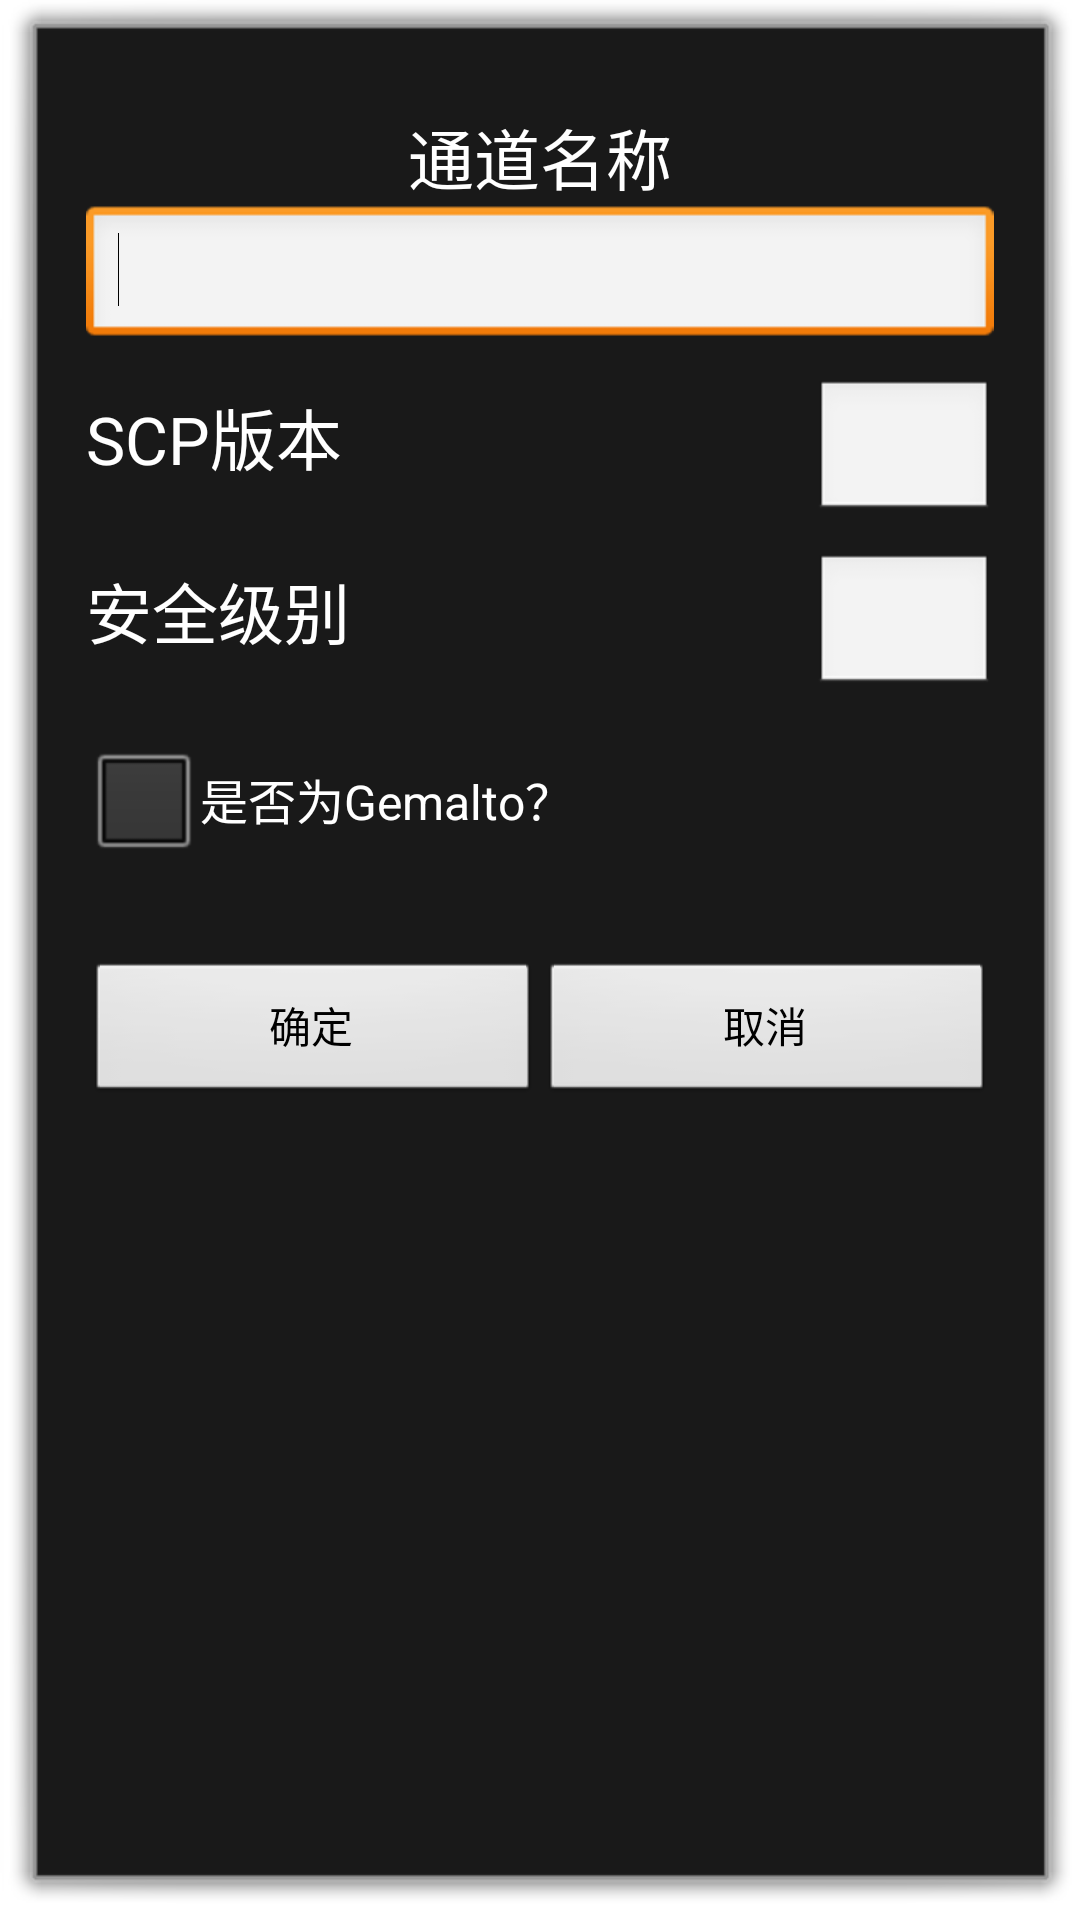

Layout XML and referenced resources for this Android screen:
<!-- AndroidManifest.xml: activity theme android:Theme.Dialog -->
<!-- res/layout/activity_add_channel_set.xml -->
<?xml version="1.0" encoding="utf-8"?>
<LinearLayout android:orientation="vertical" android:id="@id/LinearLayout1" android:paddingLeft="@dimen/activity_horizontal_margin" android:paddingTop="@dimen/activity_vertical_margin" android:paddingRight="@dimen/activity_horizontal_margin" android:paddingBottom="@dimen/activity_vertical_margin" android:layout_width="fill_parent" android:layout_height="fill_parent"
  xmlns:android="http://schemas.android.com/apk/res/android">
    <LinearLayout android:orientation="vertical" android:layout_width="fill_parent" android:layout_height="wrap_content" android:layout_marginTop="10.0dip">
        <TextView android:textAppearance="?android:textAppearanceLarge" android:gravity="center" android:id="@id/textView1" android:layout_width="fill_parent" android:layout_height="wrap_content" android:text="@string/channel_name" />
        <EditText android:id="@id/edit_channel_name" android:layout_width="fill_parent" android:layout_height="wrap_content" android:ems="10" android:layout_weight="1.0">
            <requestFocus />
        </EditText>
    </LinearLayout>
    <LinearLayout android:layout_width="fill_parent" android:layout_height="wrap_content" android:layout_marginTop="10.0dip">
        <TextView android:textAppearance="?android:textAppearanceLarge" android:id="@id/TextView04" android:layout_width="0.0dip" android:layout_height="wrap_content" android:text="@string/channel_scpversion" android:layout_weight="1.0" />
        <EditText android:id="@id/edit_channel_version" android:layout_width="60.0dip" android:layout_height="wrap_content" android:ems="10" android:inputType="number" />
    </LinearLayout>
    <LinearLayout android:layout_width="fill_parent" android:layout_height="wrap_content" android:layout_marginTop="10.0dip">
        <TextView android:textAppearance="?android:textAppearanceLarge" android:id="@id/TextView03" android:layout_width="0.0dip" android:layout_height="wrap_content" android:text="@string/channel_security" android:layout_weight="1.0" />
        <EditText android:id="@id/edit_channel_security" android:layout_width="60.0dip" android:layout_height="wrap_content" android:ems="10" android:inputType="number" />
    </LinearLayout>
    <LinearLayout android:layout_width="fill_parent" android:layout_height="wrap_content" android:layout_marginTop="10.0dip">
        <CheckBox android:gravity="end|fill_horizontal|start|center" android:layout_gravity="right" android:id="@id/chkbx_gemalto" android:layout_width="wrap_content" android:layout_height="wrap_content" android:text="@string/channel_gemalto" />
    </LinearLayout>
    <LinearLayout android:layout_width="fill_parent" android:layout_height="wrap_content" android:layout_marginTop="30.0dip">
        <Button android:id="@id/btn_channel_positive" android:layout_width="0.0dip" android:layout_height="wrap_content" android:text="@string/keyset_positive" android:layout_weight="1.0" />
        <Button android:id="@id/btn_channel_negative" android:layout_width="0.0dip" android:layout_height="wrap_content" android:text="@string/keyset_negative" android:layout_weight="1.0" />
    </LinearLayout>
</LinearLayout>
<!-- resources referenced by this layout -->
<resources>
  <dimen name="activity_horizontal_margin">16.0dip</dimen>
  <dimen name="activity_vertical_margin">16.0dip</dimen>
  <string name="channel_gemalto">是否为Gemalto？</string>
  <string name="channel_name">通道名称</string>
  <string name="channel_scpversion">SCP版本</string>
  <string name="channel_security">安全级别</string>
  <string name="keyset_negative">取消</string>
  <string name="keyset_positive">确定</string>
</resources>
